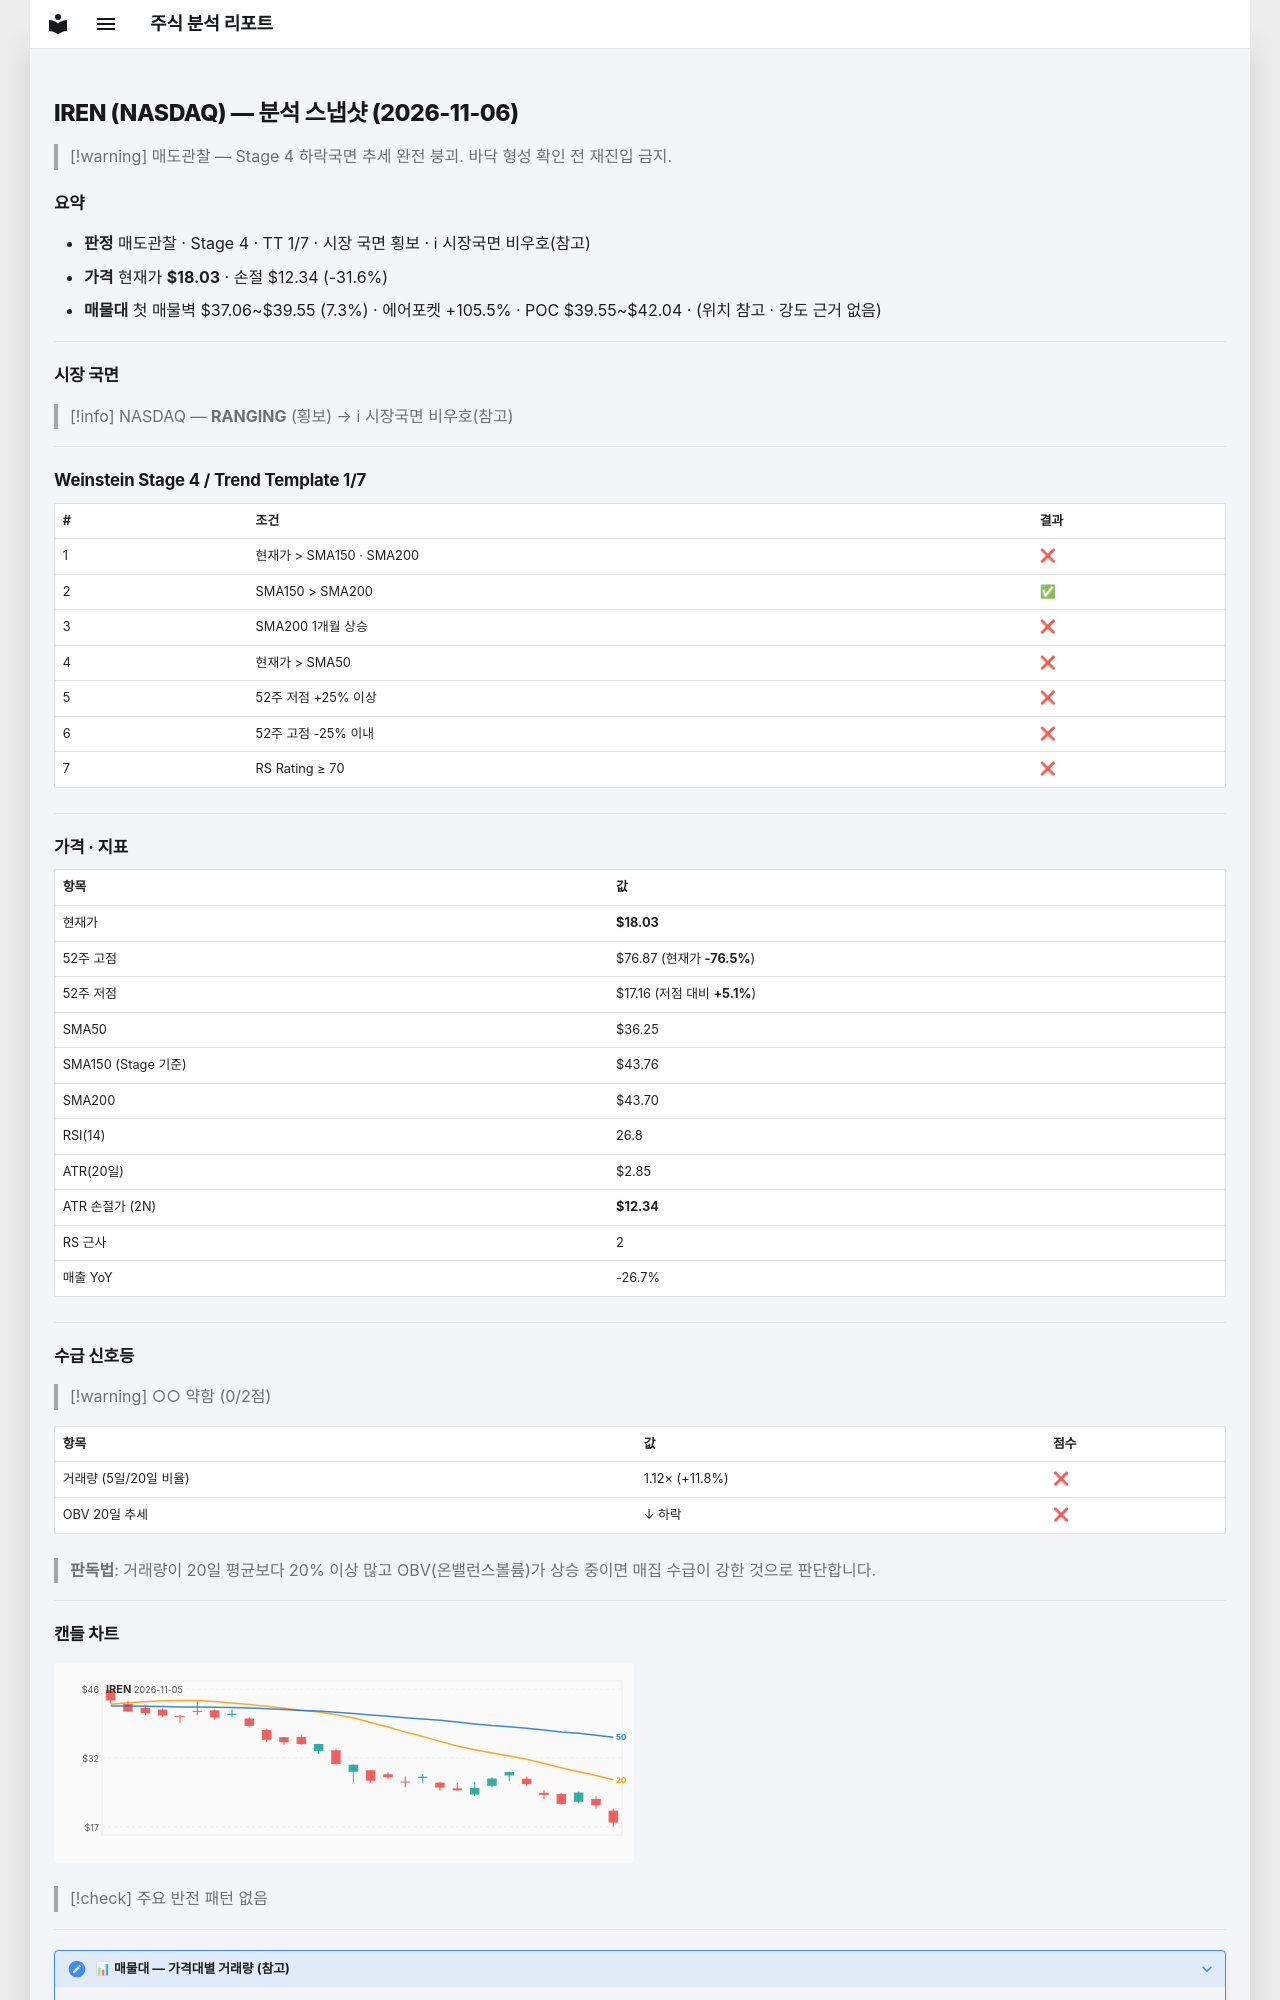

repository: soloandco/stock-reports · page: snapshots/IREN-2026-11-06/index.html · generator: mkdocs

---
type: analysis-snapshot
title: IREN 분석 스냅샷
ticker: IREN
market: NASDAQ
created: 2026-11-06
updated: 2026-11-06
bar-date: 2026-11-05
verdict: 매도관찰
real-rr: 5.47
sma50-gap-pct: -50.3
weekly-position: 저항대아래
weekly-overhead-price: 49.19
weekly-overhead-pct: 172.8
stage: 4
trend-template-score: 1
tt-max: 7
ma-set: sma-50-150-200
price: 18.030000686645508
stop-price: 12.335029139273114
market-regime: RANGING
supply-demand-score: 0/2
supply-demand-label: 약함
status: tracking
tags:
  - stock-agent
  - watchlist
  - IREN
  - analysis
related:
  - "[[analysis-template]]"
---

# IREN (NASDAQ) — 분석 스냅샷 (2026-11-06)

> [!warning] 매도관찰 — Stage 4 하락국면
> 추세 완전 붕괴. 바닥 형성 확인 전 재진입 금지.

## 요약

- **판정** 매도관찰 · Stage 4 · TT 1/7 · 시장 국면 횡보 · ℹ 시장국면 비우호(참고)
- **가격** 현재가 **$18.03** · 손절 $12.34 (-31.6%)
- **매물대** 첫 매물벽 $37.06~$39.55 (7.3%) · 에어포켓 +105.5% · POC $39.55~$42.04 · (위치 참고 · 강도 근거 없음)

---

## 시장 국면

> [!info] NASDAQ — **RANGING** (횡보) → ℹ 시장국면 비우호(참고)

---

## Weinstein Stage 4 / Trend Template 1/7

| # | 조건 | 결과 |
|---|------|------|
| 1 | 현재가 > SMA150 · SMA200 | ❌ |
| 2 | SMA150 > SMA200 | ✅ |
| 3 | SMA200 1개월 상승 | ❌ |
| 4 | 현재가 > SMA50 | ❌ |
| 5 | 52주 저점 +25% 이상 | ❌ |
| 6 | 52주 고점 -25% 이내 | ❌ |
| 7 | RS Rating ≥ 70 | ❌ |

---

## 가격 · 지표

| 항목 | 값 |
|------|---|
| 현재가 | **$18.03** |
| 52주 고점 | $76.87 (현재가 **-76.5%**) |
| 52주 저점 | $17.16 (저점 대비 **+5.1%**) |
| SMA50 | $36.25 |
| SMA150 (Stage 기준) | $43.76 |
| SMA200 | $43.70 |
| RSI(14) | 26.8 |
| ATR(20일) | $2.85 |
| ATR 손절가 (2N) | **$12.34** |
| RS 근사 | 2 |
| 매출 YoY | -26.7% |

---
## 수급 신호등

> [!warning] ○○ 약함 (0/2점)

| 항목 | 값 | 점수 |
|------|------|------|
| 거래량 (5일/20일 비율) | 1.12× (+11.8%) | ❌ |
| OBV 20일 추세 | ↓ 하락 | ❌ |

> **판독법**: 거래량이 20일 평균보다 20% 이상 많고 OBV(온밸런스볼륨)가 상승 중이면 매집 수급이 강한 것으로 판단합니다.

---
